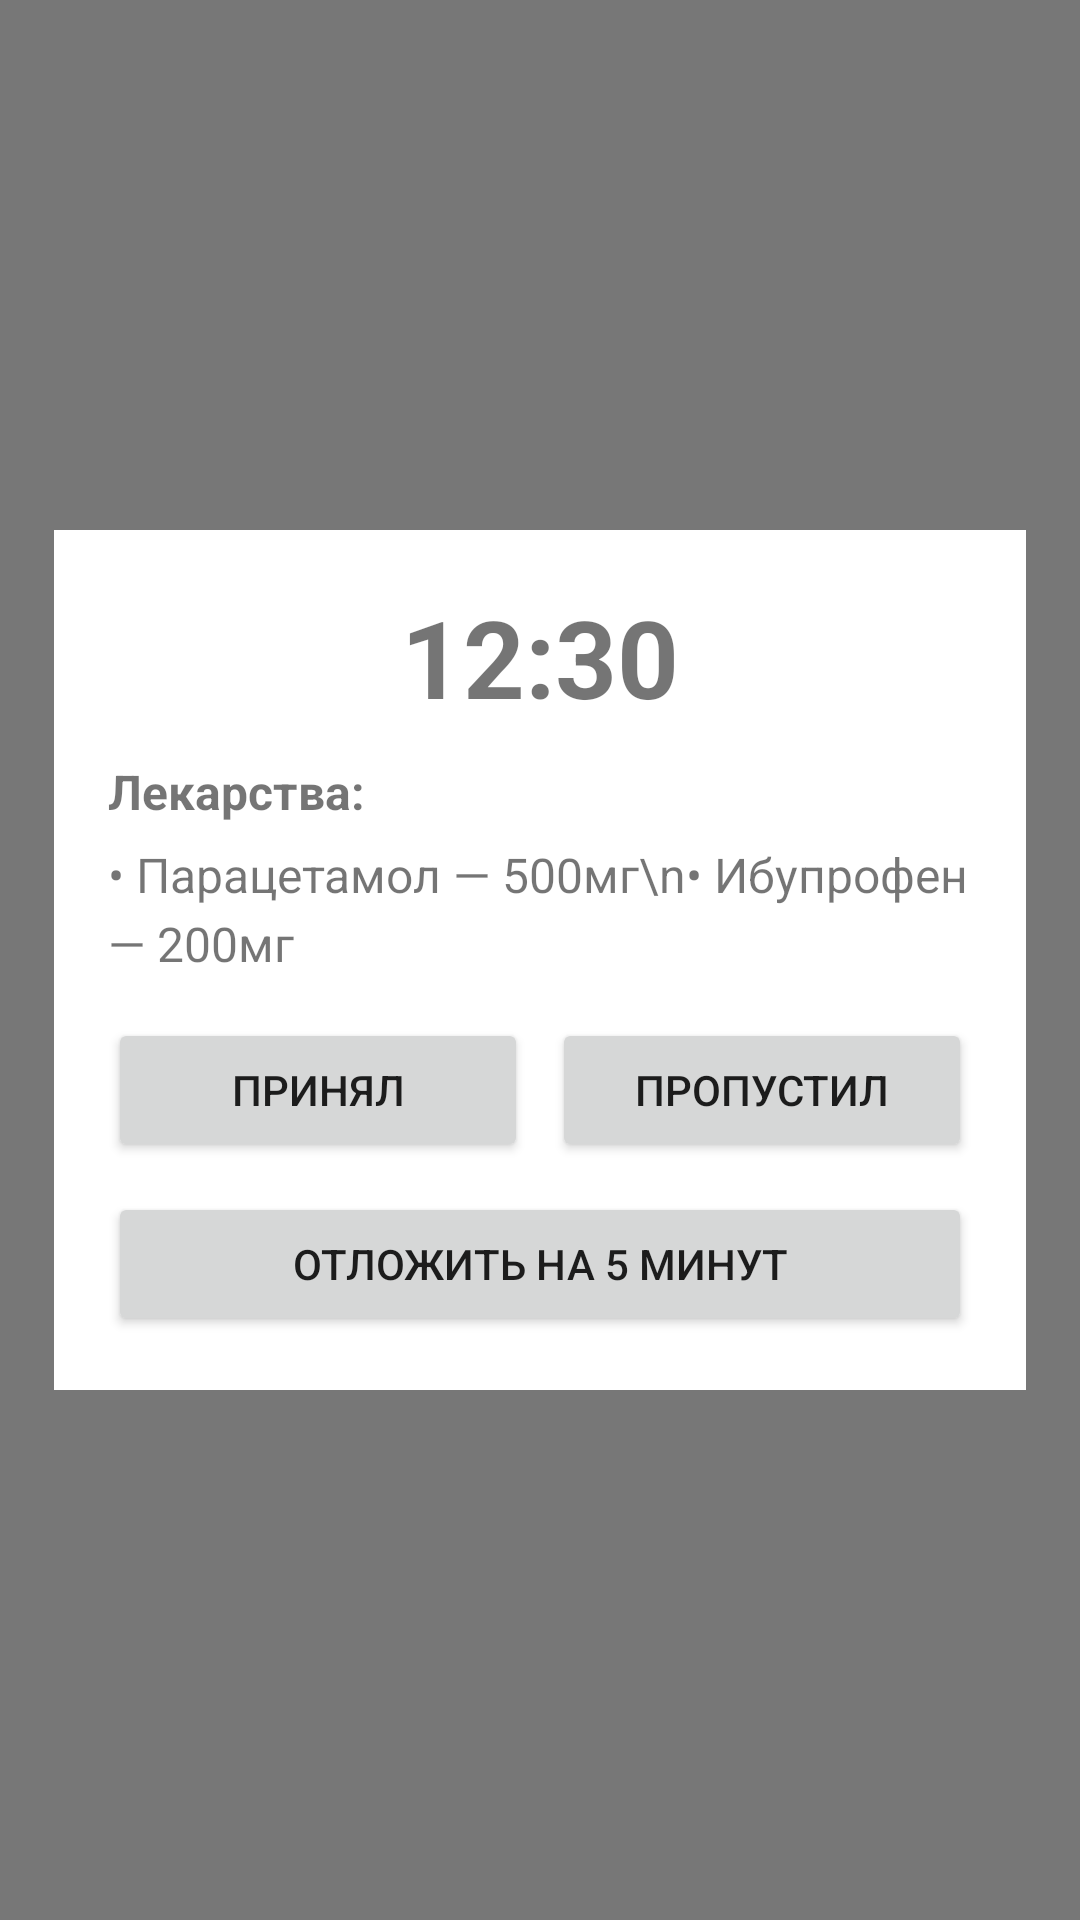

Here is an Android app screen rendered from its layout file. Give the layout XML and the strings, colors and styles it references.
<!-- AndroidManifest.xml: activity theme Theme.Pills.Popup -->
<!-- res/layout/activity_reminder_popup.xml -->
<?xml version="1.0" encoding="utf-8"?>
<FrameLayout xmlns:android="http://schemas.android.com/apk/res/android"
    android:layout_width="match_parent"
    android:layout_height="match_parent"
    android:background="#88000000"
    android:padding="18dp">

    <LinearLayout
        android:layout_width="match_parent"
        android:layout_height="wrap_content"
        android:layout_gravity="center"
        android:orientation="vertical"
        android:background="@android:color/white"
        android:padding="18dp">

        <TextView
            android:id="@+id/tvTime"
            android:layout_width="match_parent"
            android:layout_height="wrap_content"
            android:text="12:30"
            android:textSize="36sp"
            android:textStyle="bold"
            android:gravity="center"
            android:paddingBottom="10dp" />

        <TextView
            android:layout_width="match_parent"
            android:layout_height="wrap_content"
            android:text="Лекарства:"
            android:textStyle="bold"
            android:textSize="16sp"
            android:paddingBottom="6dp" />

        <TextView
            android:id="@+id/tvItems"
            android:layout_width="match_parent"
            android:layout_height="wrap_content"
            android:text="• Парацетамол — 500мг\n• Ибупрофен — 200мг"
            android:textSize="16sp"
            android:lineSpacingExtra="4dp"
            android:paddingBottom="14dp" />

        <LinearLayout
            android:layout_width="match_parent"
            android:layout_height="wrap_content"
            android:orientation="horizontal">

            <Button
                android:id="@+id/btnAccept"
                android:layout_width="0dp"
                android:layout_height="wrap_content"
                android:layout_weight="1"
                android:text="Принял" />

            <Button
                android:id="@+id/btnSkip"
                android:layout_width="0dp"
                android:layout_height="wrap_content"
                android:layout_weight="1"
                android:layout_marginStart="8dp"
                android:text="Пропустил" />
        </LinearLayout>

        <Button
            android:id="@+id/btnSnooze"
            android:layout_width="match_parent"
            android:layout_height="wrap_content"
            android:layout_marginTop="10dp"
            android:text="Отложить на 5 минут" />

    </LinearLayout>

</FrameLayout>
<!-- resources referenced by this layout -->
<resources>
  <style name="Theme.Pills.Popup" parent="Theme.MaterialComponents.Light.NoActionBar">
          <item name="android:windowIsTranslucent">true</item>
          <item name="android:windowBackground">@android:color/transparent</item>
          <item name="android:backgroundDimEnabled">true</item>
      </style>
</resources>
